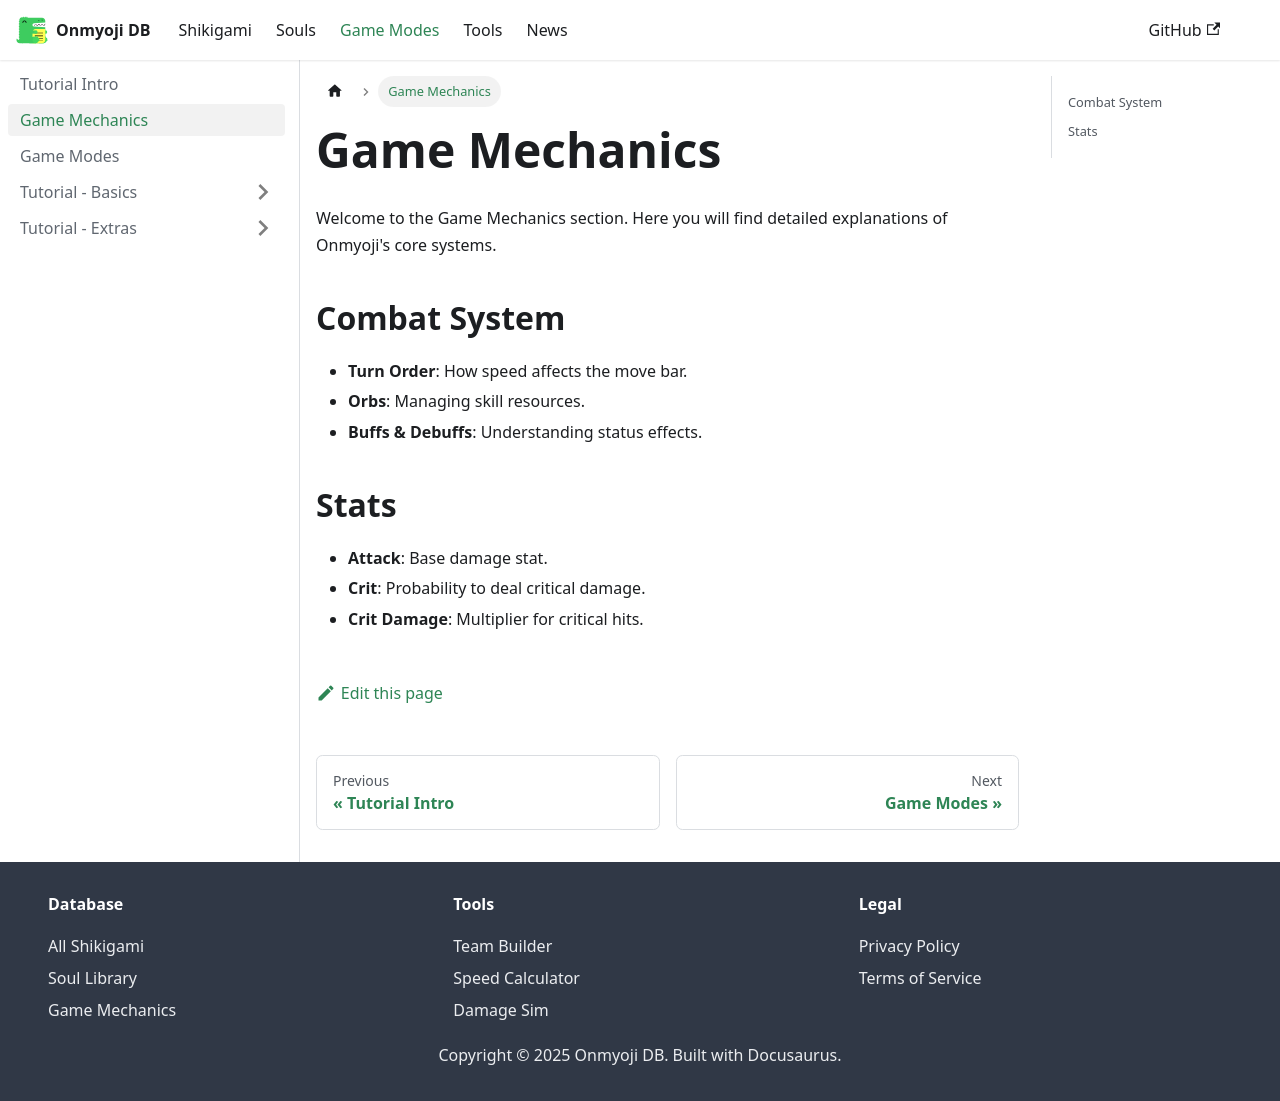

repository: ssig31025/onmyojidbTH · page: docs/mechanics.html · generator: docusaurus

---
sidebar_position: 1
---

# Game Mechanics

Welcome to the Game Mechanics section. Here you will find detailed explanations of Onmyoji's core systems.

## Combat System
- **Turn Order**: How speed affects the move bar.
- **Orbs**: Managing skill resources.
- **Buffs & Debuffs**: Understanding status effects.

## Stats
- **Attack**: Base damage stat.
- **Crit**: Probability to deal critical damage.
- **Crit Damage**: Multiplier for critical hits.
